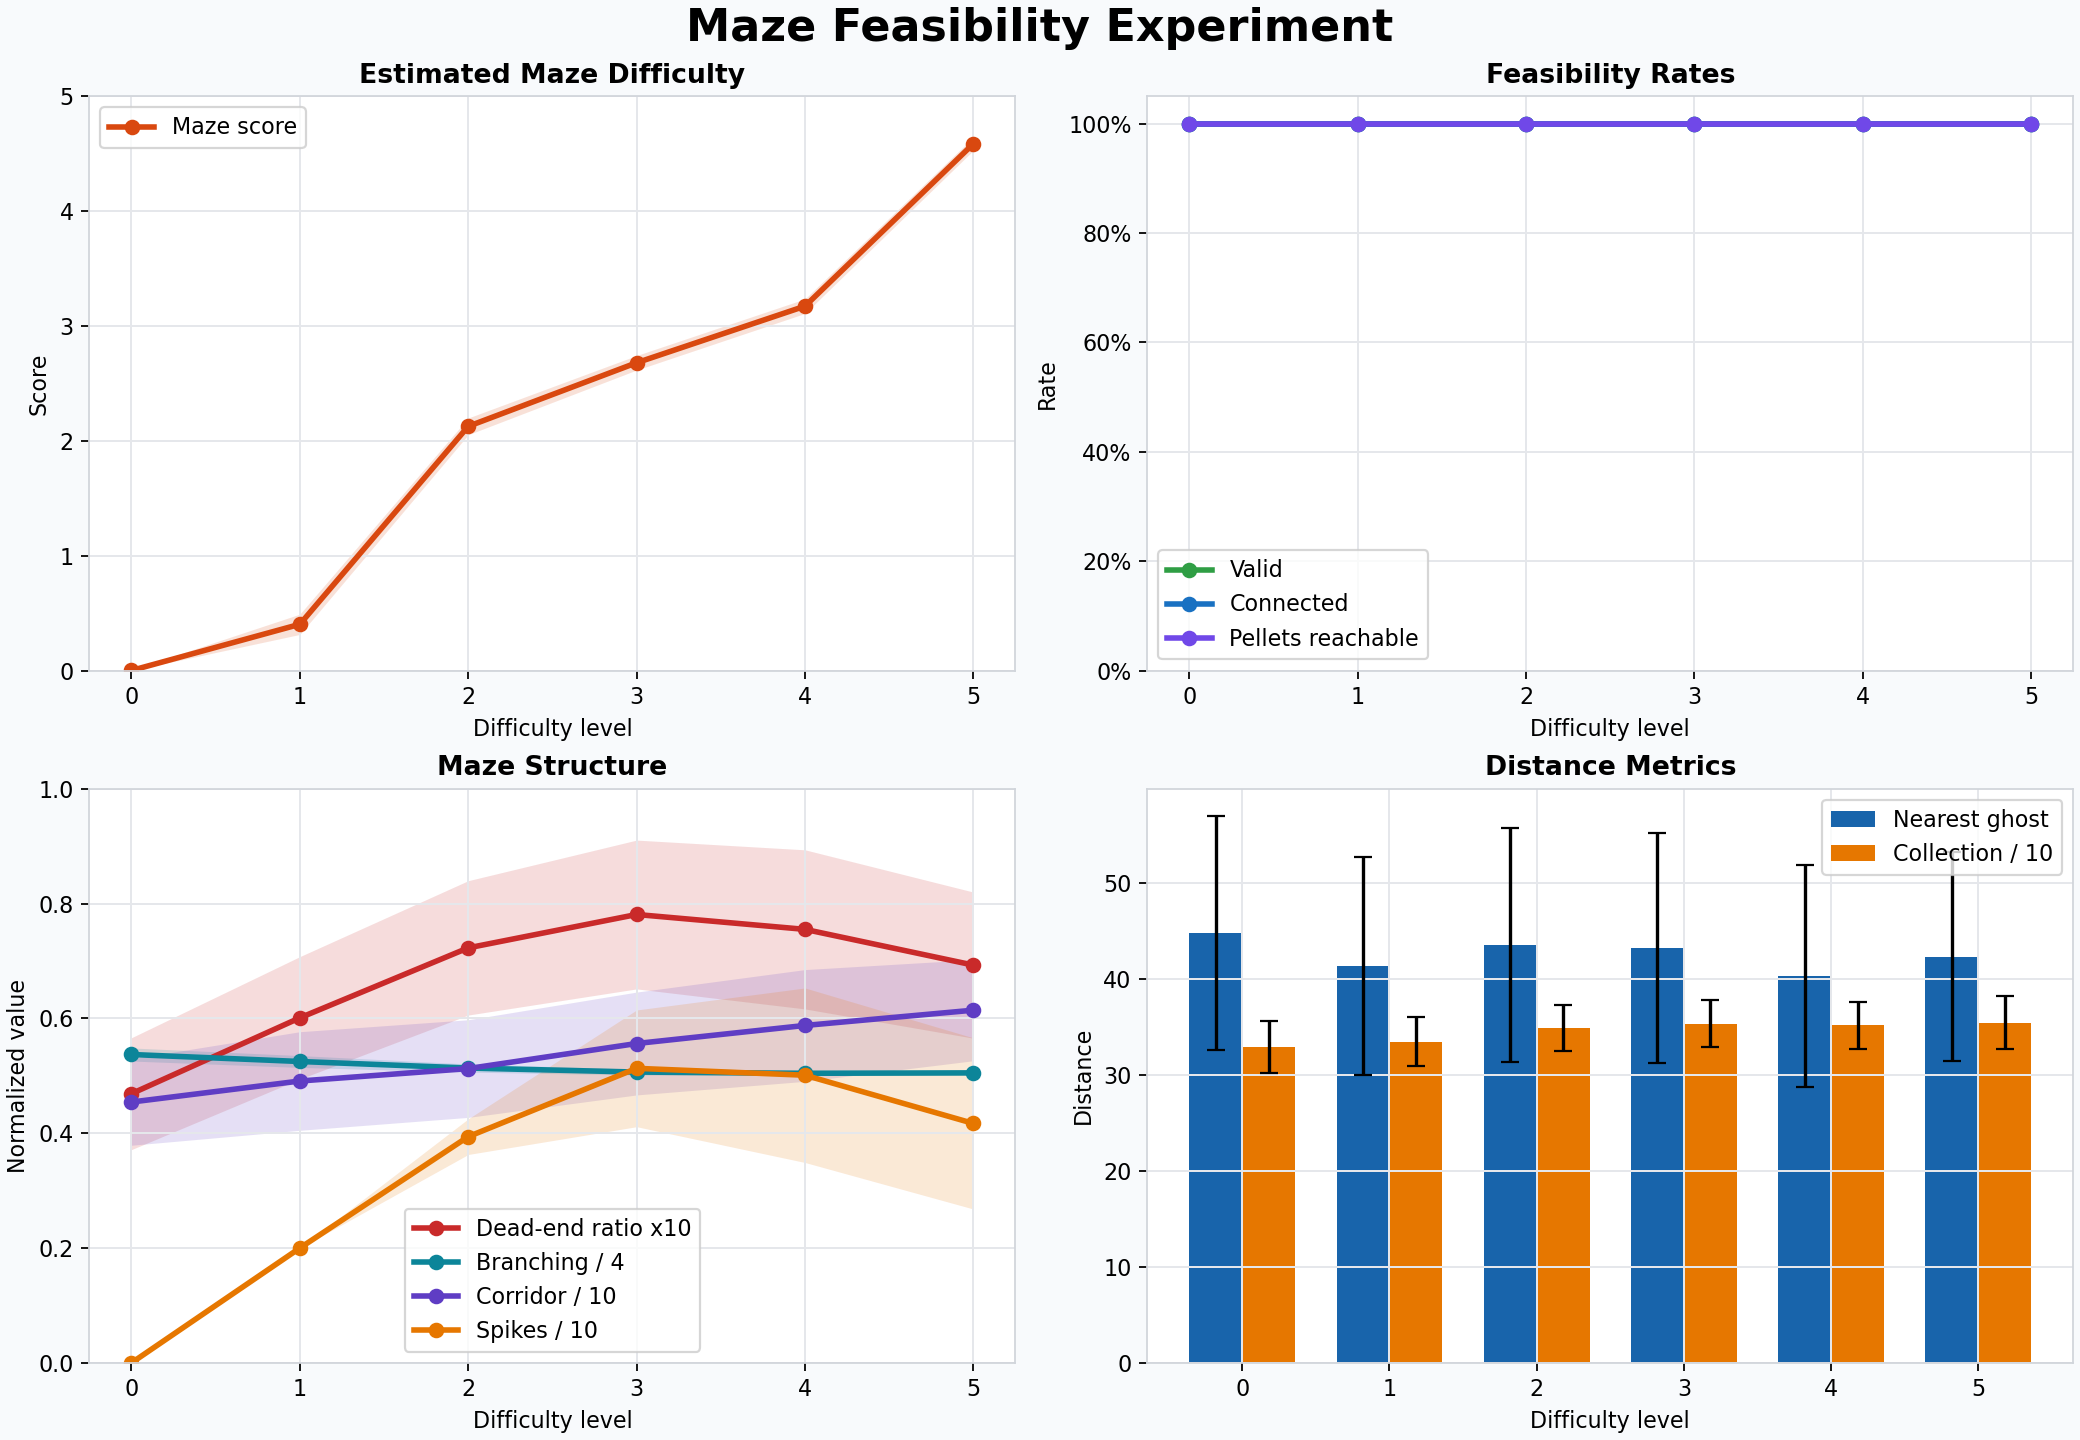

Data behind this chart, as committed beside it:
level, requested_samples, generated_samples, valid_samples, connected_samples, reachable_pellet_samples, average_open_cells, average_pellets, average_spikes, average_dead_end_ratio, average_junction_count, average_branching_factor, average_corridor_length, average_nearest_ghost_distance, average_collection_distance, average_maze_difficulty_score, std_dead_end_ratio, std_branching_factor, std_corridor_length, std_nearest_ghost_distance, std_collection_distance, std_maze_difficulty_score, std_spikes, generation_rate
0, 100, 100, 100, 100, 100, 206.4, 204.4, 0.0, 0.04688, 38.13, 2.148, 4.543, 44.8, 329.3, 0.0003979, 0.009742, 0.04555, 0.7523, 12.2, 27.11, 0.003959, 0.0, 1.0
1, 100, 100, 100, 100, 100, 199.5, 196.5, 2.0, 0.06009, 30.35, 2.1, 4.909, 41.37, 334.6, 0.4027, 0.01066, 0.04123, 0.8586, 11.32, 25.41, 0.08847, 0.0, 1.0
2, 100, 100, 100, 100, 100, 199.4, 196.4, 3.94, 0.07228, 24.39, 2.054, 5.126, 43.54, 349.1, 2.126, 0.0117, 0.02842, 0.8501, 12.18, 23.63, 0.07276, 0.3105, 1.0
3, 100, 100, 100, 100, 100, 196.2, 192.2, 5.13, 0.07809, 19.9, 2.026, 5.562, 43.24, 353.4, 2.68, 0.01296, 0.02019, 0.8956, 12.02, 24.36, 0.06319, 1.016, 1.0
4, 100, 100, 100, 100, 100, 194.8, 189.8, 5.01, 0.0755, 17.61, 2.017, 5.877, 40.36, 352.1, 3.173, 0.01386, 0.0153, 0.973, 11.57, 24.4, 0.06318, 1.52, 1.0
5, 100, 100, 100, 100, 100, 197.2, 192.2, 4.17, 0.06927, 17.36, 2.02, 6.143, 42.34, 354.6, 4.587, 0.01272, 0.01733, 0.8804, 10.88, 27.39, 0.05724, 1.49, 1.0
